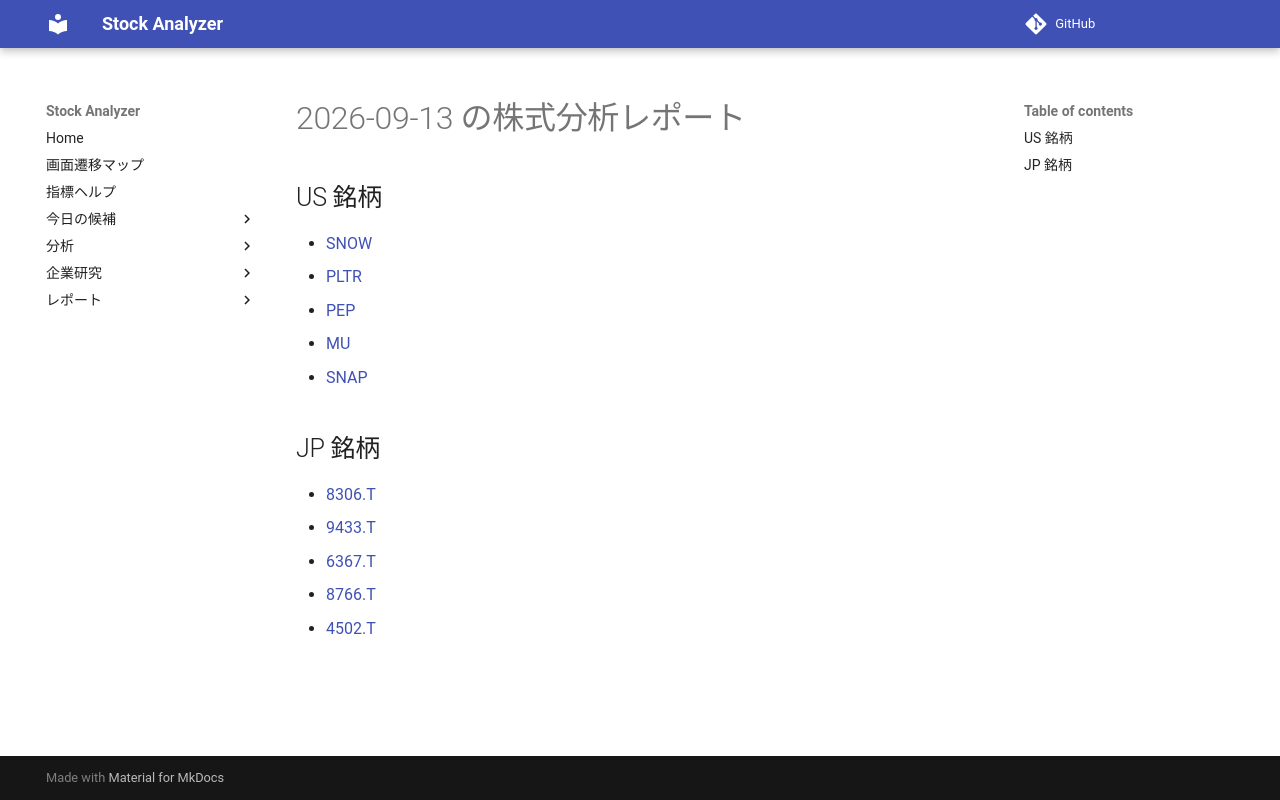

repository: Yumi-note/Making-APP · page: reports/2026-09-13/182322/index.html · generator: mkdocs

# 2026-09-13 の株式分析レポート

## US 銘柄

- [SNOW](SNOW.md)
- [PLTR](PLTR.md)
- [PEP](PEP.md)
- [MU](MU.md)
- [SNAP](SNAP.md)

## JP 銘柄

- [8306.T](8306_T.md)
- [9433.T](9433_T.md)
- [6367.T](6367_T.md)
- [8766.T](8766_T.md)
- [4502.T](4502_T.md)
